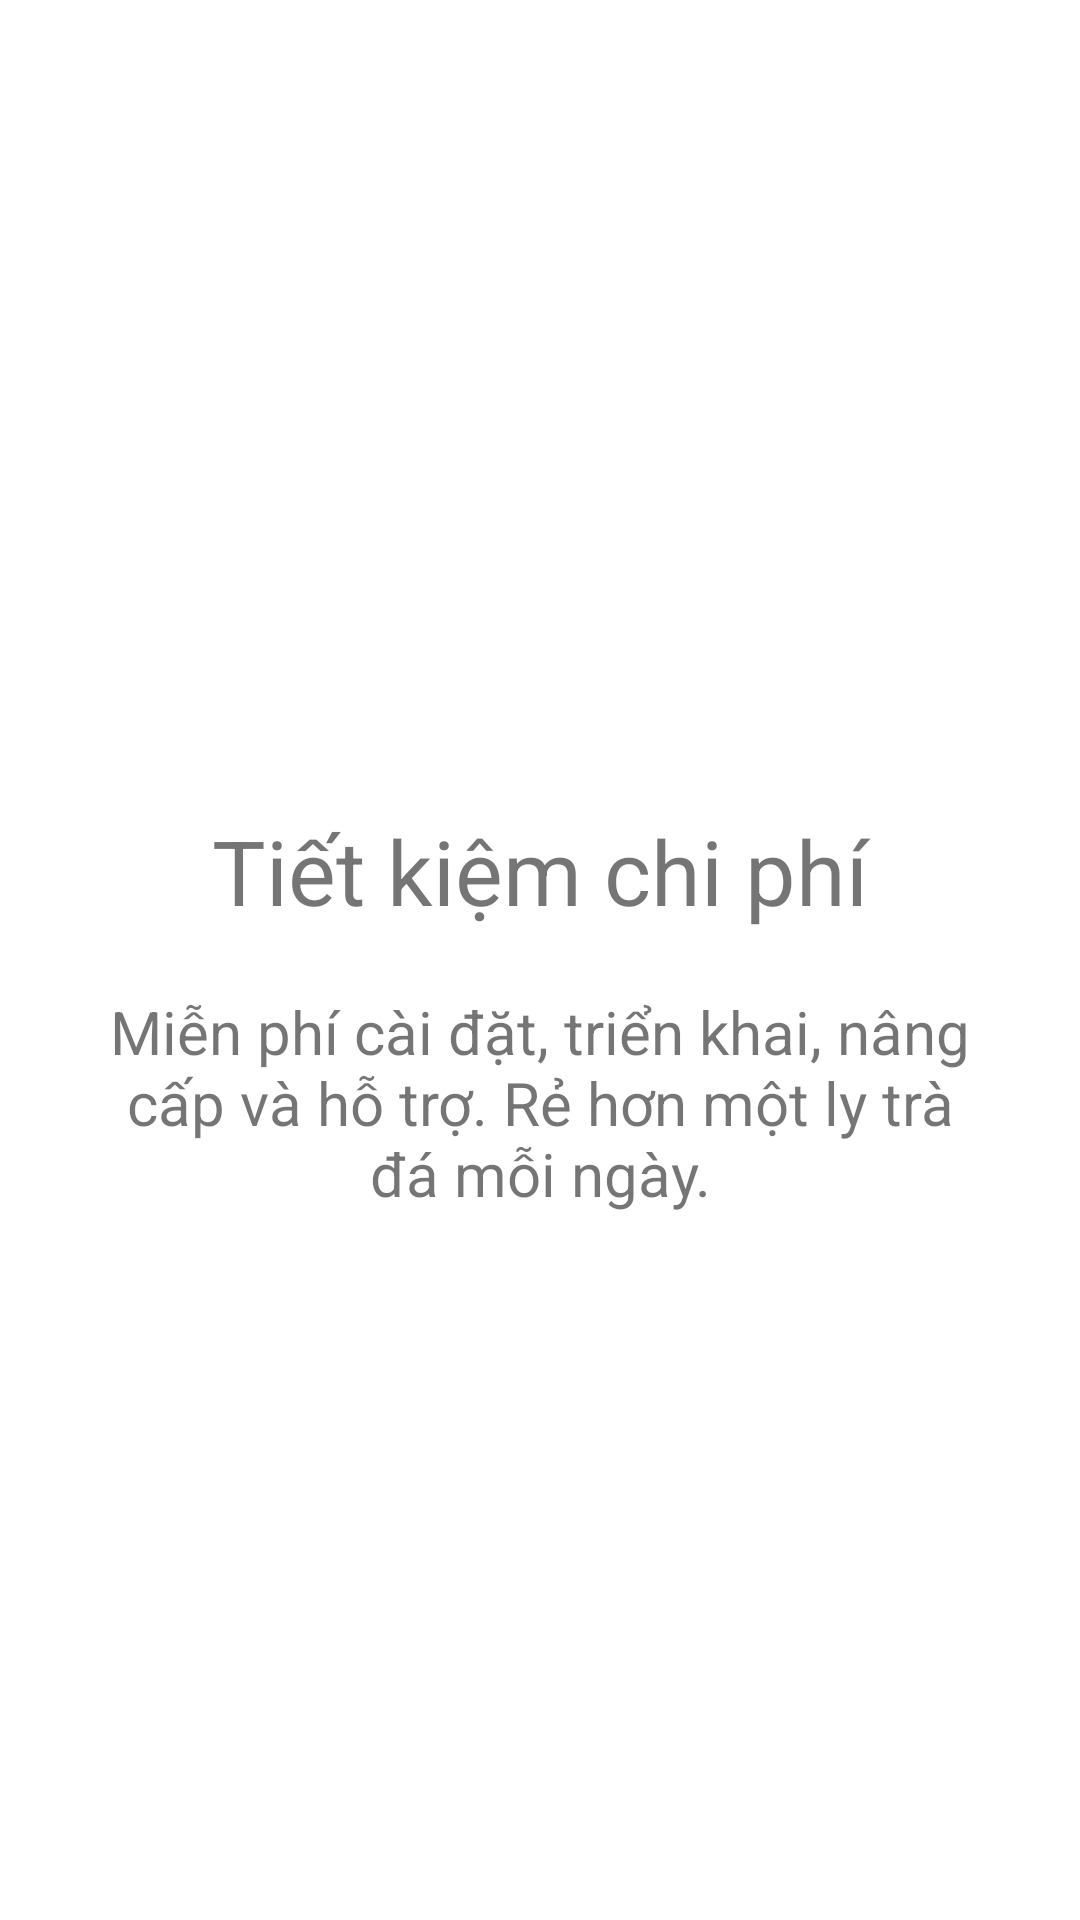

This screen was rendered from an Android layout file. Write that file and the resources it references.
<!-- AndroidManifest.xml: application theme Theme.Banhang -->
<!-- res/layout/fragment_on_boarding_save.xml -->
<?xml version="1.0" encoding="utf-8"?>
<LinearLayout xmlns:android="http://schemas.android.com/apk/res/android"
    xmlns:tools="http://schemas.android.com/tools"
    android:layout_width="match_parent"
    android:layout_height="match_parent"
    android:orientation="vertical"
    tools:context=".fragment.manhinh.FragmentOnBoardingEasy">

    <ImageView
        android:layout_width="150dp"
        android:layout_height="150dp"
        android:src="@drawable/sfree"
        android:layout_gravity="center"
        android:layout_marginTop="100dp"
        />
    <TextView
        android:layout_width="match_parent"
        android:layout_height="wrap_content"
        android:layout_marginTop="20dp"
        android:paddingStart="40dp"
        android:paddingEnd="40dp"
        android:textSize="30dp"
        android:gravity="center"
        android:text="Tiết kiệm chi phí"
        />
    <TextView
        android:layout_width="match_parent"
        android:layout_height="wrap_content"
        android:layout_marginTop="20dp"
        android:paddingStart="30dp"
        android:paddingEnd="30dp"
        android:textSize="20dp"
        android:gravity="center"
        android:text="Miễn phí cài đặt, triển khai, nâng cấp và hỗ trợ. Rẻ hơn một ly trà đá mỗi ngày."
        />
</LinearLayout>
<!-- resources referenced by this layout -->
<resources>
  <style name="Theme.Banhang" parent="Theme.MaterialComponents.Light.NoActionBar">
          
          <item name="colorPrimary">@color/md_green_200</item>
          <item name="colorPrimaryVariant">@color/md_grey_600</item>
          <item name="colorOnPrimary">@color/md_blue_grey_900</item>
  
          
          <item name="colorSecondary">@color/md_green_100</item>
          <item name="colorSecondaryVariant">@color/md_green_300</item>
          <item name="colorOnSecondary">@color/md_blue_grey_900</item>
          <item name="colorOnBackground">@color/white</item>
  
          <item name="backgroundColor">@color/md_blue_grey_700</item>
          <item name="background">@color/md_grey_600</item>
  
  
  
  
  
          
          <item name="android:statusBarColor" tools:targetApi="l">?attr/colorPrimaryVariant</item>
          
      </style>
  <color name="md_green_200">#A5D6A7</color>
  <color name="md_grey_600">#75a478</color>
  <color name="md_blue_grey_900">#263238</color>
  <color name="md_green_100">#C8E6C9</color>
  <color name="md_green_300">#81C784</color>
  <color name="white">#FFFFFF</color>
  <color name="md_blue_grey_700">#455A64</color>
</resources>
